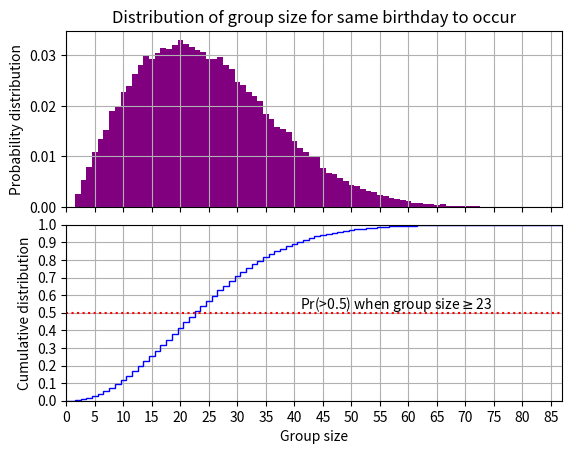

The script that saved this image:
import numpy as np
import matplotlib.pyplot as plt

sims = int(1e5)
grpsize = []
rng = np.random.default_rng()

for i in range(sims):
    BD = []
    sameBD = 0
    while sameBD==0:
        newBD = rng.integers(1, 366)
        BD.append(newBD)
        uniq = set(BD)
        sameBD = len(BD)-len(uniq)
    grpsize.append(len(BD))

Max = max(grpsize)+1

fig,(ax1, ax2) = plt.subplots(2,1)
bins = np.arange(0, Max)-0.5
prob, a1, a2 = ax1.hist(grpsize, bins, 
               density=True, color='purple')
ax1.set_ylabel('Probability distribution')
ax1.set_title('Distribution of group size for'
              ' same birthday to occur')

plt.subplots_adjust(hspace=0.1)
plt.setp(ax1.get_xticklabels(), visible=False)

cprob, b1, b2 = ax2.hist(grpsize, bins, 
                density=True, cumulative=True,
                histtype='step', color = 'b')
ax2.set_ylabel('Cumulative distribution')
ax2.set_yticks(np.arange(0,1.01,0.1))
ax2.set_ylim([0,1])
ax2.set_xlabel('Group size')

ax2.axhline(y=0.5, color='r', linestyle=':')
ans = np.searchsorted(cprob, 0.5)
ax2.text(41, 0.52, 'Pr(>0.5) when group size'
                   r'$\geq$' f'{ans}')
people = np.arange(1,101)

for X in [ax1,ax2]:
    X.set_xticks(range(0,Max,5))
    X.set_xlim(0,Max-2)
    X.grid('on')

plt.show()
